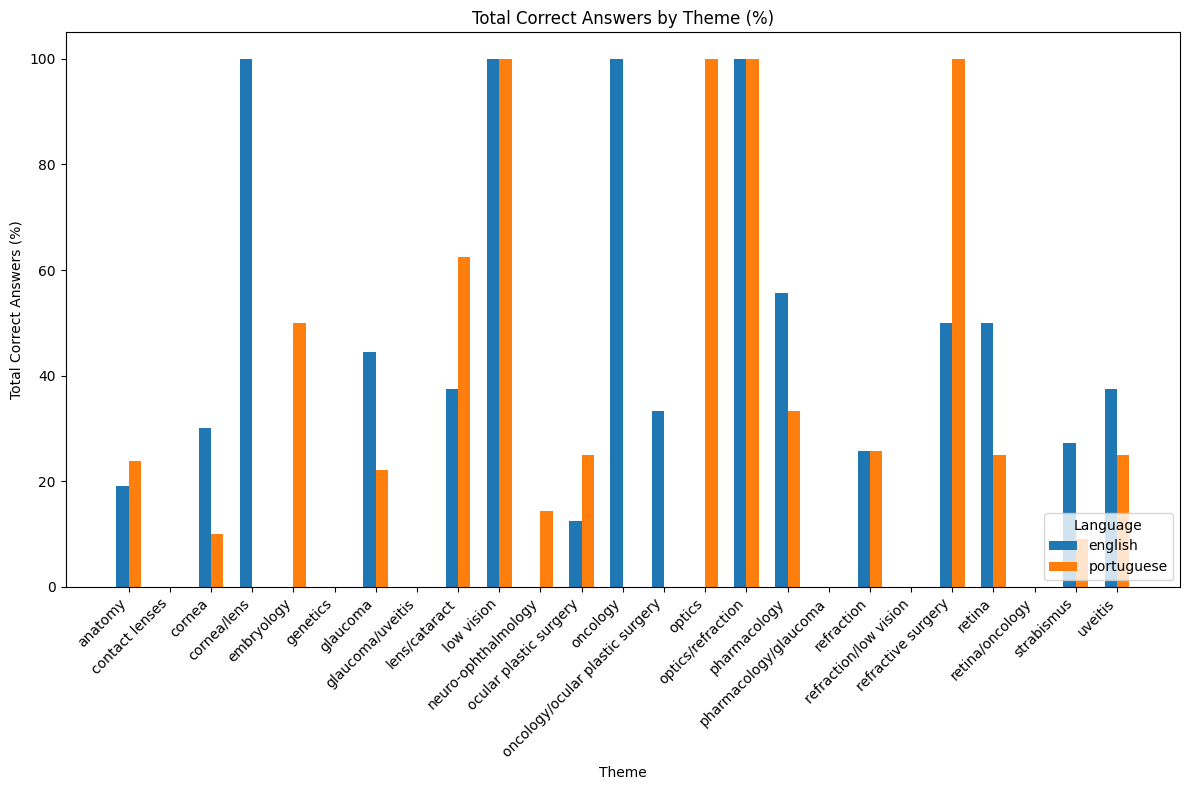

The data file committed next to this chart (first rows):
theme, match_english, match_portuguese, Total, responses_english (%), responses_portuguese (%)
anatomy, 4, 5, 21, 19.05, 23.81
contact lenses, 0, 0, 3, 0.0, 0.0
cornea, 3, 1, 10, 30.0, 10.0
cornea/lens, 1, 0, 1, 100.0, 0.0
embryology, 0, 1, 2, 0.0, 50.0
genetics, 0, 0, 2, 0.0, 0.0
glaucoma, 4, 2, 9, 44.44, 22.22
glaucoma/uveitis, 0, 0, 1, 0.0, 0.0
lens/cataract, 3, 5, 8, 37.5, 62.5
low vision, 1, 1, 1, 100.0, 100.0
neuro-ophthalmology, 0, 1, 7, 0.0, 14.29
ocular plastic surgery, 2, 4, 16, 12.5, 25.0
oncology, 1, 0, 1, 100.0, 0.0
oncology/ocular plastic surgery, 1, 0, 3, 33.33, 0.0
optics, 0, 1, 1, 0.0, 100.0
optics/refraction, 1, 1, 1, 100.0, 100.0
pharmacology, 5, 3, 9, 55.56, 33.33
pharmacology/glaucoma, 0, 0, 1, 0.0, 0.0
refraction, 8, 8, 31, 25.81, 25.81
refraction/low vision, 0, 0, 2, 0.0, 0.0
refractive surgery, 1, 2, 2, 50.0, 100.0
retina, 6, 3, 12, 50.0, 25.0
retina/oncology, 0, 0, 1, 0.0, 0.0
strabismus, 3, 1, 11, 27.27, 9.09
uveitis, 3, 2, 8, 37.5, 25.0
